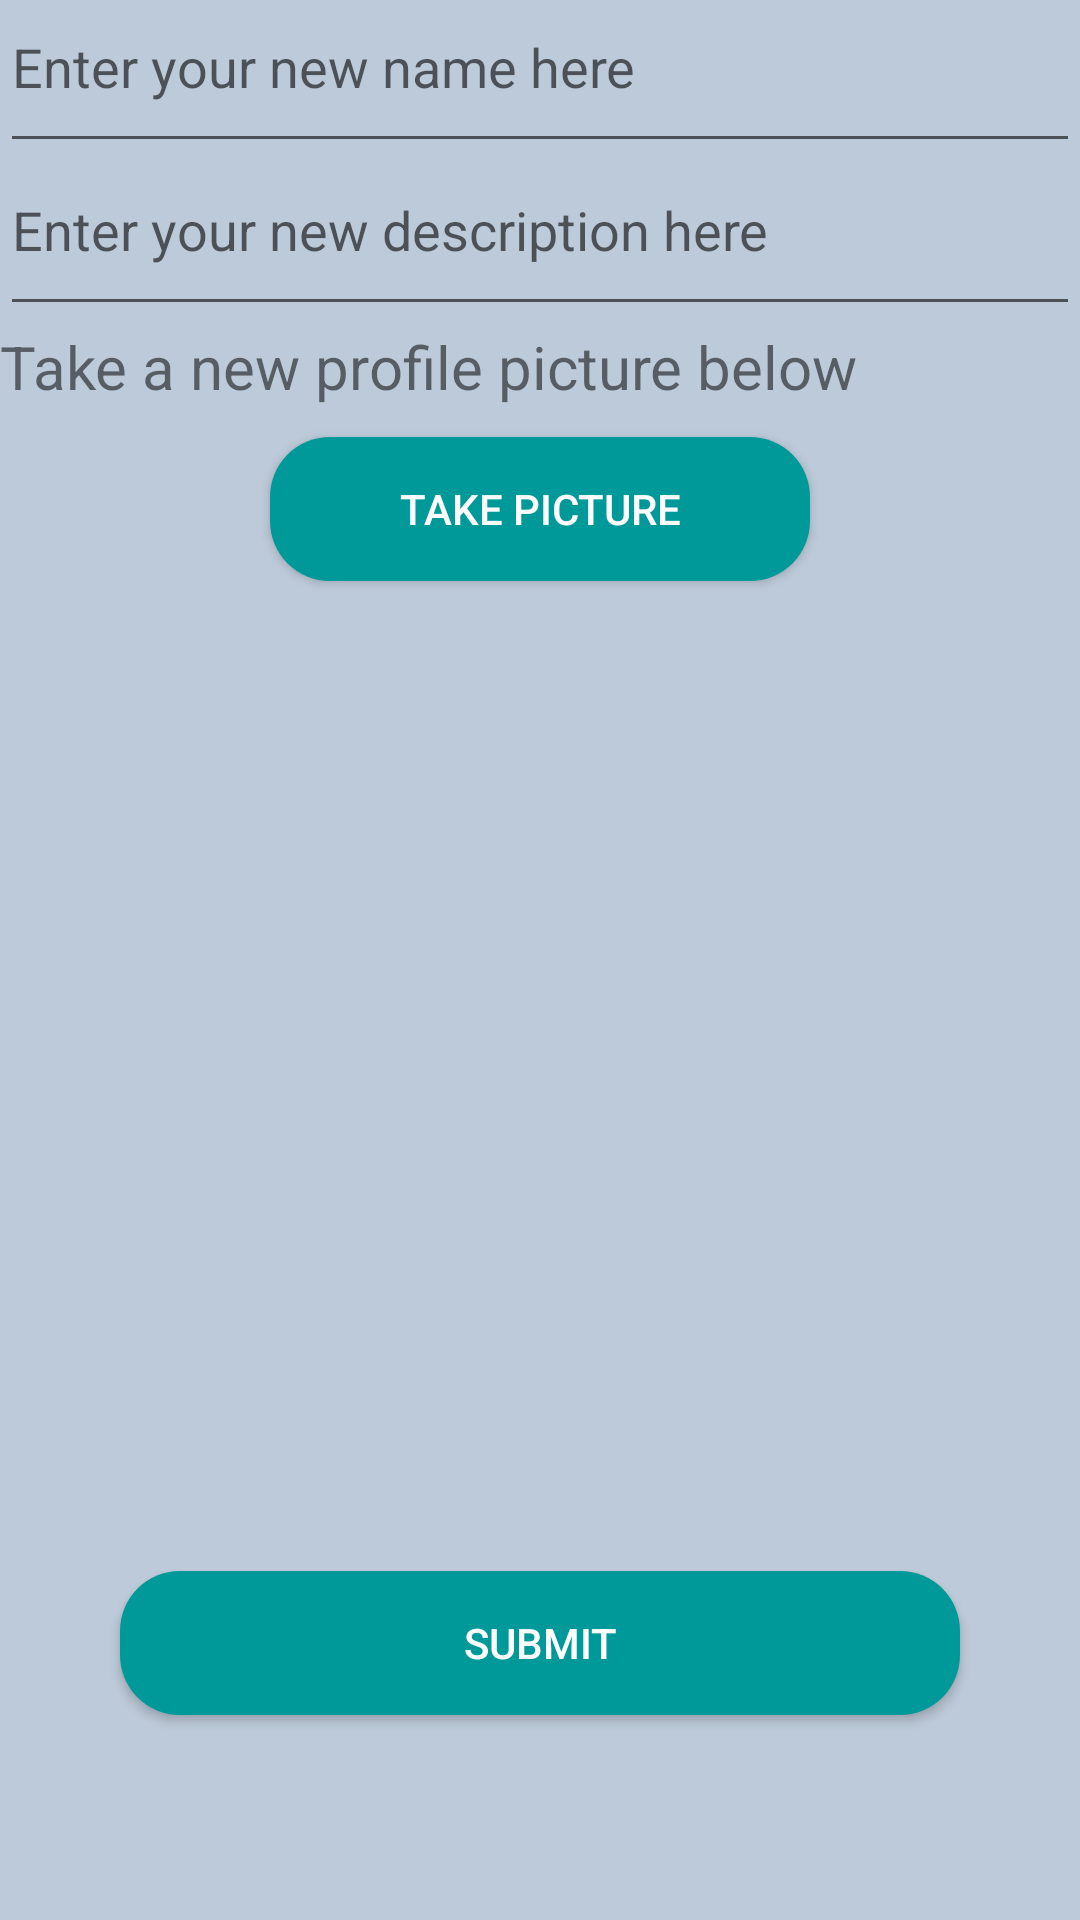

This screen was rendered from an Android layout file. Write that file and the resources it references.
<!-- AndroidManifest.xml: application theme Theme.FitTrack -->
<!-- res/layout/activity_edit_user_info.xml -->
<?xml version="1.0" encoding="utf-8"?>
<LinearLayout xmlns:android="http://schemas.android.com/apk/res/android"
    xmlns:app="http://schemas.android.com/apk/res-auto"
    xmlns:tools="http://schemas.android.com/tools"
    android:layout_width="match_parent"
    android:layout_height="match_parent"
    android:layout_margin="0dp"
    android:background="@color/rvColor"
    android:orientation="vertical"
    tools:context=".EditUserInfoActivity">


    <EditText
        android:id="@+id/etTextPersonName"
        android:layout_width="match_parent"
        android:layout_height="wrap_content"
        android:ems="10"
        android:hint="Enter your new name here "
        android:inputType="textPersonName"
        android:paddingBottom="20dp" />

    <EditText
        android:id="@+id/etTextDescription"
        android:layout_width="match_parent"
        android:layout_height="wrap_content"
        android:ems="10"
        android:hint="Enter your new description here"
        android:inputType="textPersonName"
        android:paddingBottom="20dp" />

    <TextView
        android:id="@+id/textView3"
        android:layout_width="match_parent"
        android:layout_height="wrap_content"
        android:text="Take a new profile picture below"
        android:textSize="20sp" />

    <androidx.appcompat.widget.AppCompatButton
        android:id="@+id/btnCaptureImage"
        android:layout_width="match_parent"
        android:layout_height="wrap_content"
        android:layout_marginStart="90dp"
        android:layout_marginTop="10dp"
        android:layout_marginEnd="90dp"
        android:background="@drawable/btn_bg"
        android:text="Take Picture"
        android:textColor="@color/white"/>


    <ImageView
        android:id="@+id/ivPostImage"
        android:layout_width="match_parent"
        android:layout_height="250dp"
        android:layout_marginTop="20dp"
        tools:srcCompat="@tools:sample/avatars" />


    <androidx.appcompat.widget.AppCompatButton
        android:id="@+id/btnSubmit"
        android:layout_width="match_parent"
        android:layout_height="wrap_content"
        android:layout_marginStart="40dp"
        android:layout_marginTop="60dp"
        android:layout_marginEnd="40dp"
        android:background="@drawable/btn_bg"
        android:text="Submit"
        android:textColor="@color/white"/>

</LinearLayout>
<!-- resources referenced by this layout -->
<resources>
  <color name="rvColor">#bdcad9</color>
  <color name="white">#FFFFFFFF</color>
  <!-- drawable btn_bg (drawable) -->
  <?xml version="1.0" encoding="utf-8"?>
  <shape xmlns:android="http://schemas.android.com/apk/res/android">
  
      <solid android:color="#009999" />
      <corners android:radius="20dp" />
  </shape>
  <style name="Theme.FitTrack" parent="Theme.MaterialComponents.DayNight.NoActionBar">
          
          <item name="colorPrimary">@color/purple_500</item>
          <item name="colorPrimaryVariant">@color/purple_700</item>
          <item name="colorOnPrimary">@color/white</item>
          
          <item name="colorSecondary">@color/teal_200</item>
          <item name="colorSecondaryVariant">@color/teal_700</item>
          <item name="colorOnSecondary">@color/black</item>
          
          <item name="android:statusBarColor" tools:targetApi="l">?attr/colorPrimaryVariant</item>
          
      </style>
  <color name="purple_500">#FF6200EE</color>
  <color name="purple_700">#FF3700B3</color>
  <color name="teal_200">#FF03DAC5</color>
  <color name="teal_700">#FF018786</color>
  <color name="black">#FF000000</color>
</resources>
